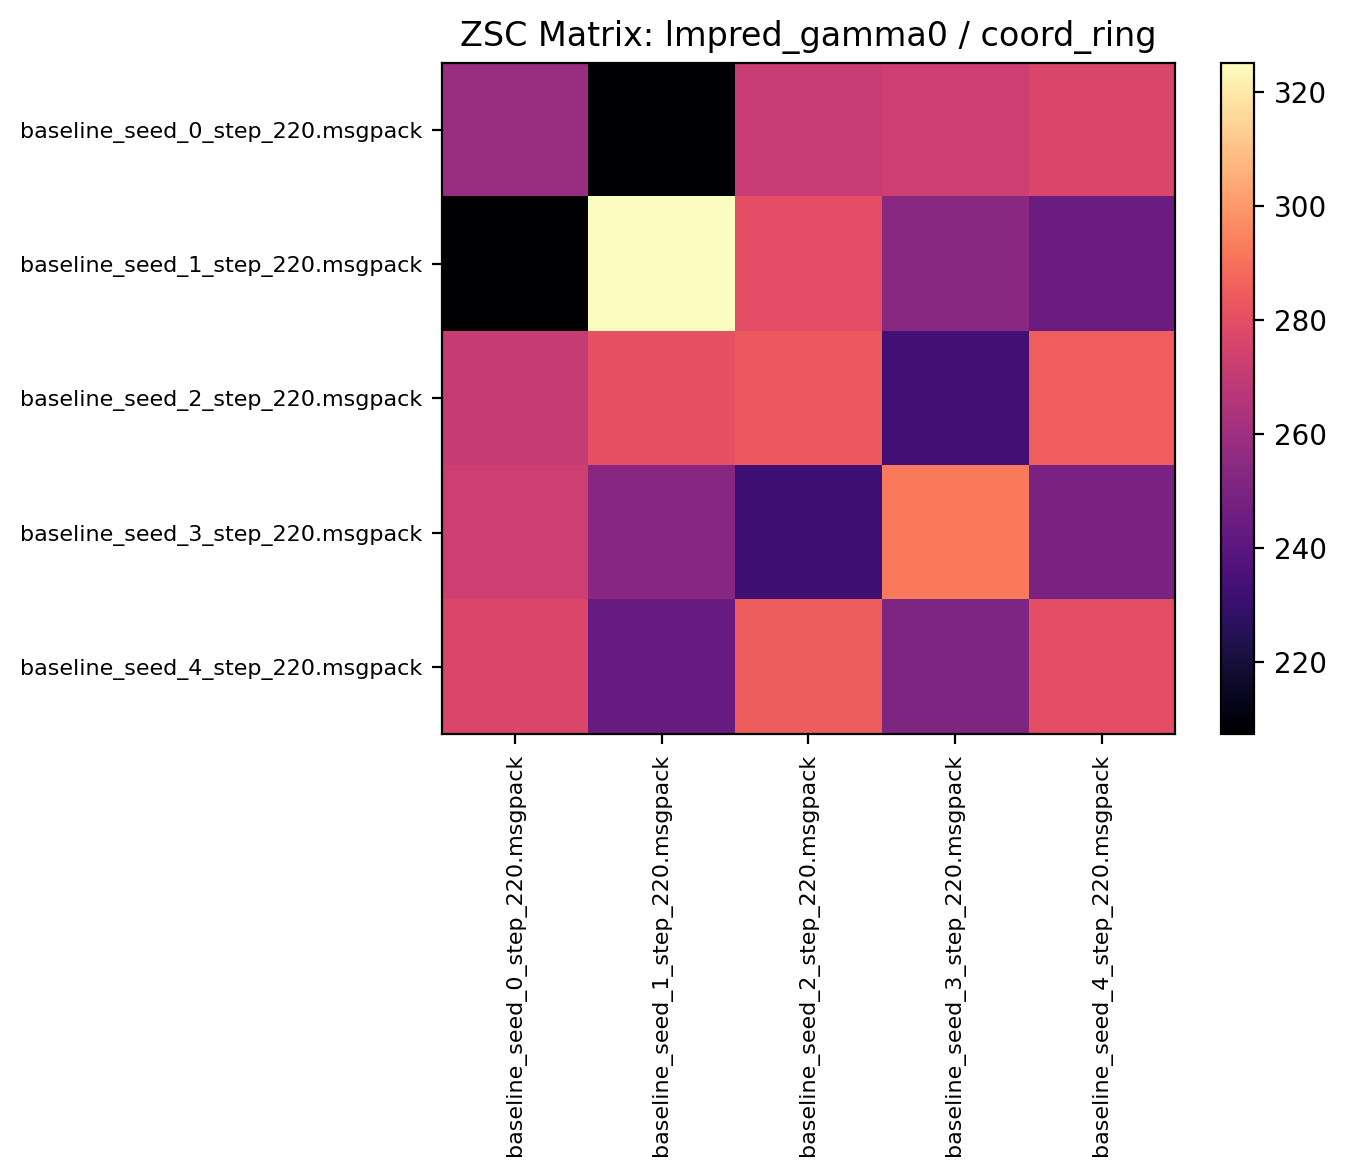

The data file committed next to this chart (first rows):
258.049988, 207.265625, 271.007812, 272.801544, 276.484375
207.7, 325.2, 279.8, 253.3, 244.6
270.5, 280.7, 283.6, 233, 285.5
272.9, 253.3, 232.4, 292.4, 249.6
276.4, 244, 285.1, 250.2, 280.3
